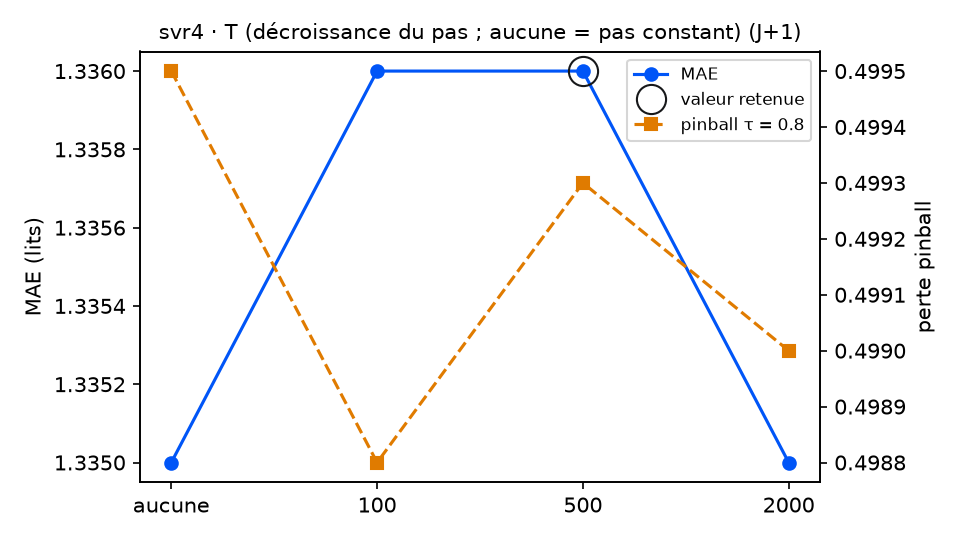

Data behind this chart, as committed beside it:
variante; MAE; RMSE; biais; pinball τ=0.8; couverture 90 %; temps (s); DM p (pinball τ=0.8); p Holm; DM p (MAE); vs choix retenu
decroissance = aucune; 1.335; 1.822; 0.036; 0.4995; 88.5; 14.7; 0.7515; 0.9195; 0.4778; équivalent
decroissance = 100; 1.336; 1.823; 0.042; 0.4988; 89.1; 9.7; 0.3065; 0.9195; 0.9595; équivalent
decroissance = 500 (retenu); 1.336; 1.823; 0.039; 0.4993; 89.1; 9.6; ; ; ; — choix retenu
decroissance = 2000; 1.335; 1.823; 0.035; 0.499; 89.1; 11.5; 0.439; 0.9195; 0.2768; équivalent
